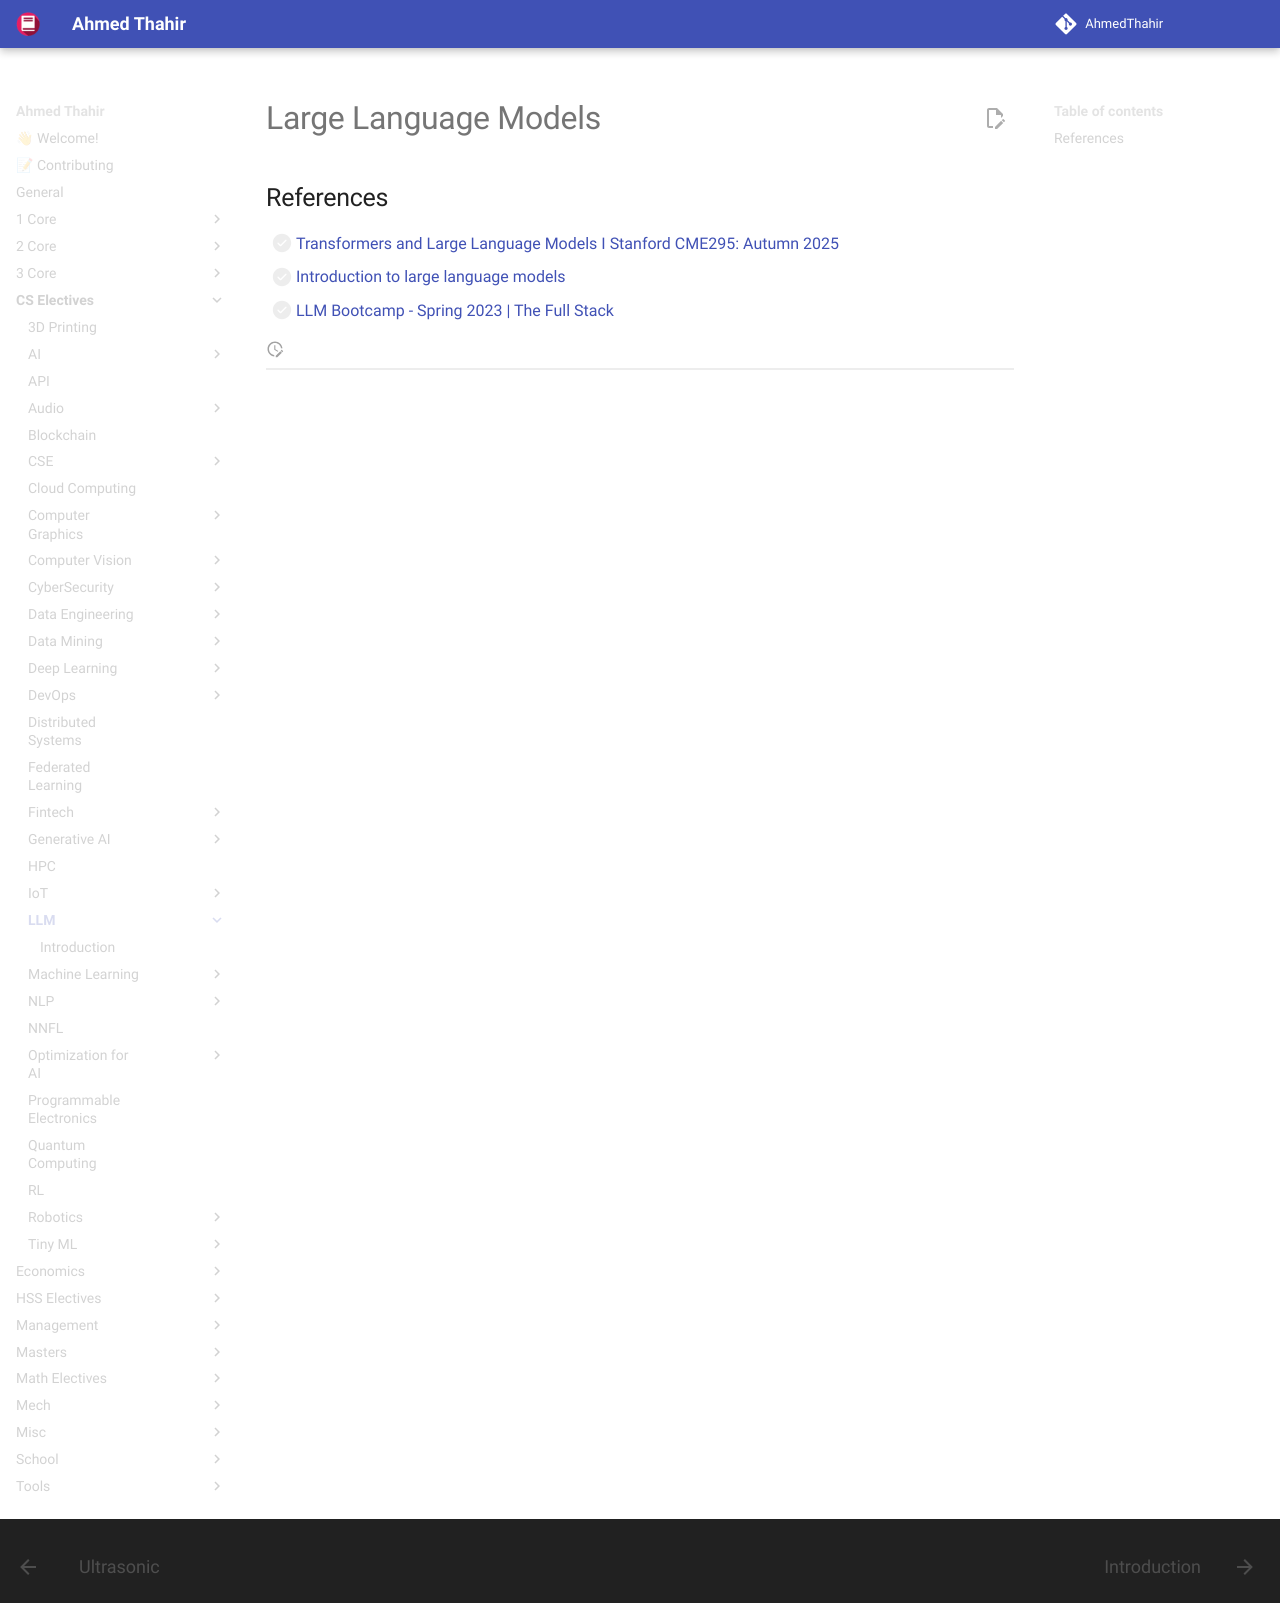

repository: AhmedThahir/AhmedThahir.github.io · page: CS_Electives/LLM/index.html · generator: mkdocs

# Large Language Models

## References

- [ ] [Transformers and Large Language Models I Stanford CME295: Autumn 2025](https://www.youtube.com/playlist?list=PLoROMvodv4rOCXd21gf0CF4xr35yINeOy)
- [ ] [Introduction to large language models](https://www.youtube.com/playlist?list=PLZ2ps__7DhBbaMNZoyW2Hizl8DG6ikkjo)
- [ ] [LLM Bootcamp - Spring 2023 | The Full Stack](https://www.youtube.com/playlist?list=PL1T8fO7ArWleyIqOy37OVXsP4hFXymdOZ)
